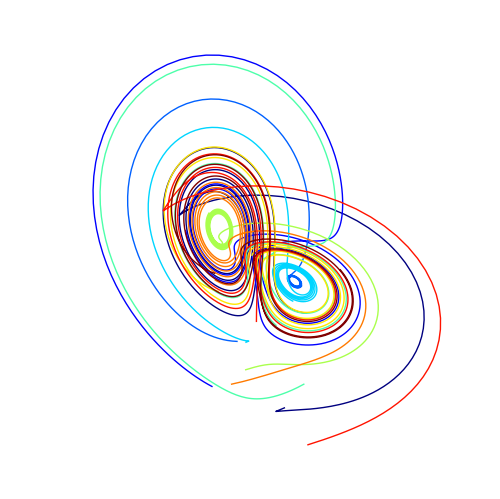

Generate this figure with matplotlib:
import numpy as np
from scipy import integrate
from matplotlib import pyplot as mplot
from mpl_toolkits.mplot3d import Axes3D

def solve_lorenz(num, angle = 0.0, max_time = 4.0, sigma = 10.0, beta = 8. / 3, rho = 28.0):
    fig = mplot.figure();

    ax = fig.add_axes([0, 0, 1, 1], projection = '3d');
    ax.set_xlim((-25, 25))
    ax.set_ylim((-35, 35))
    ax.set_zlim((5, 55))
    ax.axis('off')

    def lorenz_deriv(x_y_z, t0, sigma = sigma, beta = beta, rho = rho):
        x, y, z = x_y_z
        return [sigma * (y - x), x * (rho - z) - y, x * y - beta * z]

    np.random.seed(1)
    x0 = -15 + 30 * np.random.random((num, 3))

    t = np.linspace(0, max_time, int(250 * max_time))
    x_t = np.asarray([integrate.odeint(lorenz_deriv, x0i, t) for x0i in x0])

    colors = mplot.cm.jet(np.linspace(0, 1, num));

    for i in range(num):
        x, y, z = x_t[i, :, :].T
        lines = ax.plot(x, y, z, '-', c = colors[i])
        _ = mplot.setp(lines, linewidth = 1);

    ax.view_init(30, angle)
    _ = mplot.show();

    return t, x_t

t, x_t = solve_lorenz(num = 10)
